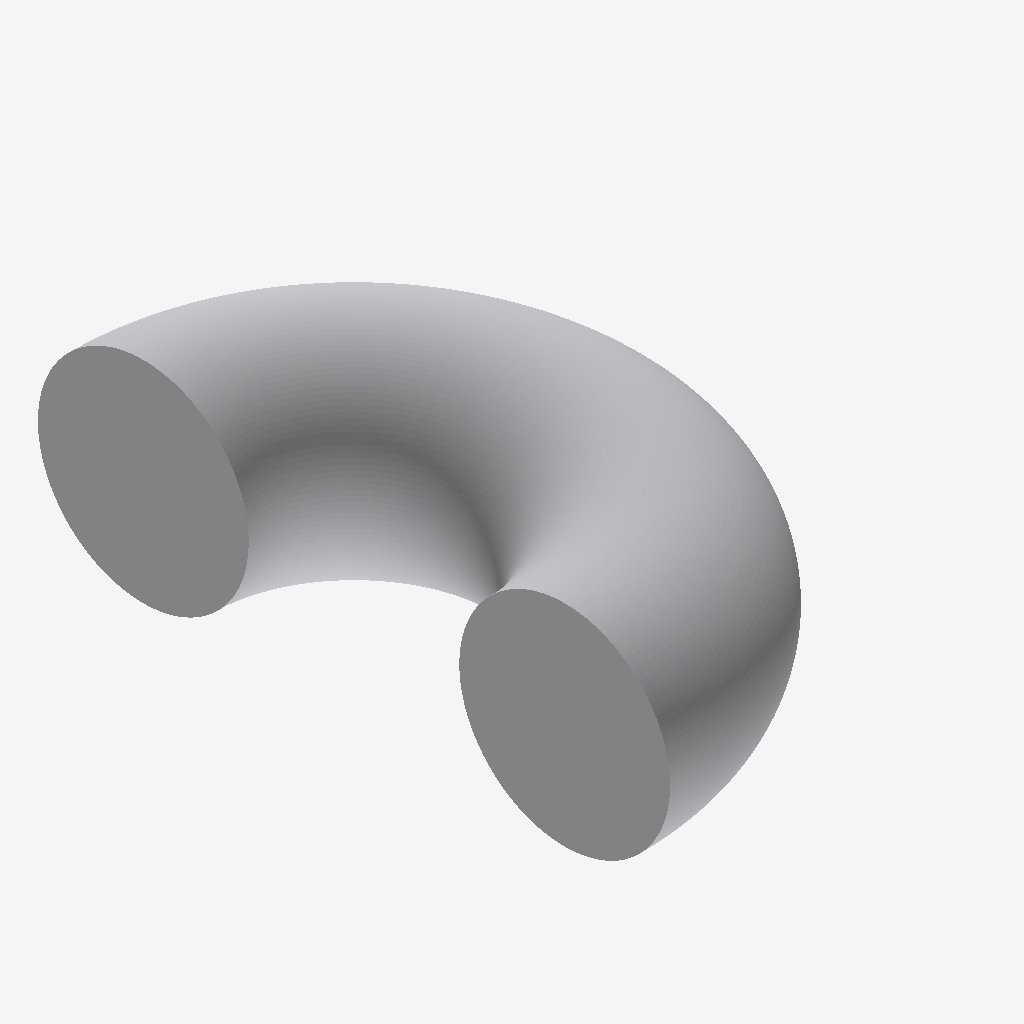
Isometric view of an IFC building model (IFC-SPF (STEP), schema IFC4, length unit metre), seen from the south-west, elements coloured by IFC class: 1 other element (light grey).
Extent 6.0 m × 12.0 m × 4.0 m (x, y, z). Elements (1): 1 IfcBuildingElementProxy.

HEADER;
FILE_DESCRIPTION(('PMUC generated IFC file.'),'2;1');
FILE_NAME('circulartorus.ifc','2016-02-01T19:42:25',(''),('',''),'','IfcPlusPlus','');
FILE_SCHEMA(('IFC4'));
ENDSEC;
DATA;
#1=IFCPROJECT('22wlEVHxn2JhsPmhHljGfa',#7,'Primitive examples',$,$,'circulartorus','$',(#14),#17);
#8=IFCSITE('3bLCNjm$TDHPAWQuiShDMw',#7,'Site',$,$,$,$,$,$,$,$,$,$,$);
#9=IFCBUILDING('2FLe0EumH1IgZpM$gfs$Dc',#7,'Building',$,$,$,$,$,$,$,$,$);
#18=IFCBUILDINGELEMENTPROXY('0$6A1kTZ15VAOvVQ8Paxsg',#7,'circulartorus',$,$,#48,#39,$,$);
ENDSEC;
